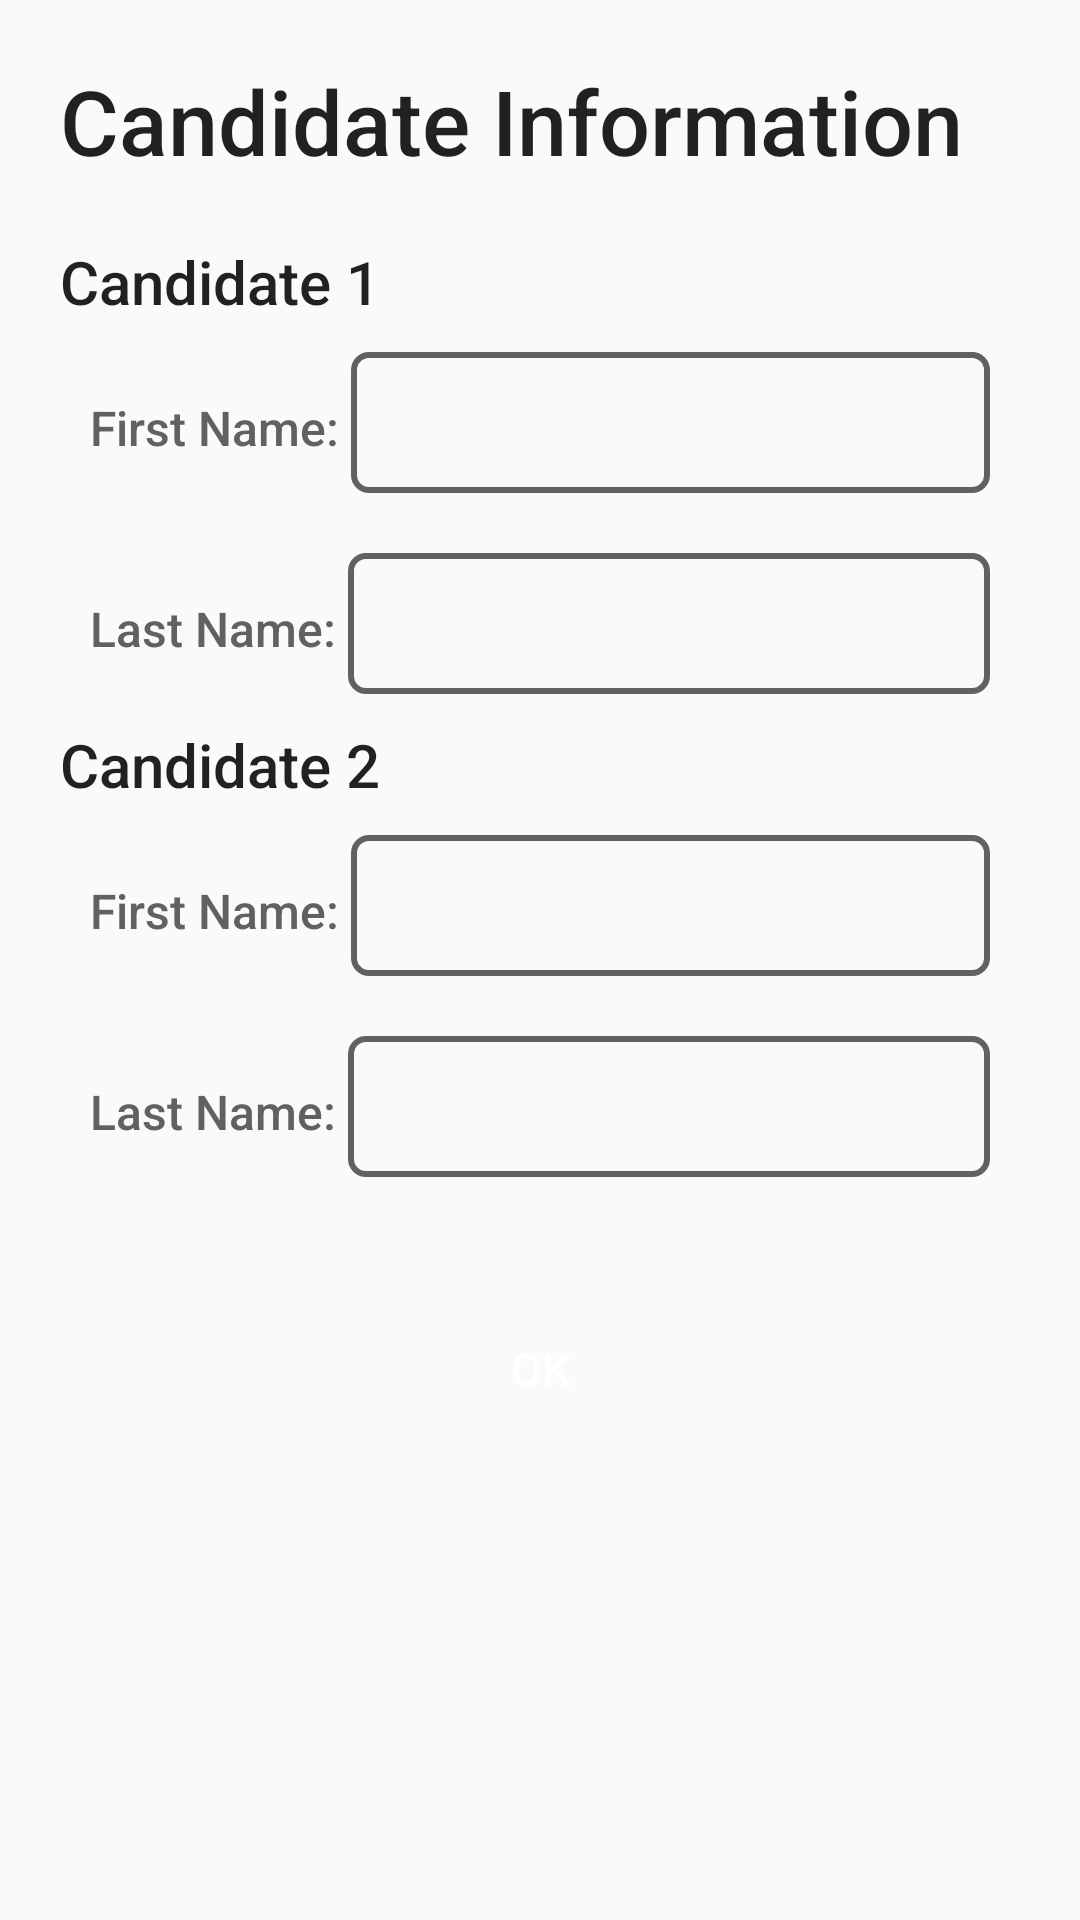

Reconstruct the res/layout file that produces this screen, plus the resources it refers to.
<!-- AndroidManifest.xml: application theme AppTheme -->
<!-- res/layout/activity_candidate_info.xml -->
<?xml version="1.0" encoding="utf-8"?>
<LinearLayout xmlns:android="http://schemas.android.com/apk/res/android"
    xmlns:tools="http://schemas.android.com/tools"
    android:layout_width="match_parent"
    android:layout_height="match_parent"
    android:orientation="vertical"
    android:padding="20dp"
    tools:context="com.example.lucyzhao.votingapp.CandidateInfoActivity">

    <TextView
        style="@style/CandidateConfigTitle"
        android:text="Candidate Information" />

    

    <TextView
        style="@style/CandidateConfigTitle2"
        android:text="Candidate 1" />

    <LinearLayout
        style="@style/CandidateConfigInfoBox">
        <TextView
            style="@style/CandidateConfigTag"
            android:text="First Name: " />
        <EditText
            style="@style/CandidateConfigEditText"
            android:id="@+id/cand1fn"/>

    </LinearLayout>

    <LinearLayout
        style="@style/CandidateConfigInfoBox">
        <TextView
            style="@style/CandidateConfigTag"
            android:text="Last Name: " />
        <EditText
            style="@style/CandidateConfigEditText"
            android:id="@+id/cand1ln"/>
    </LinearLayout>

    
    <TextView
        style="@style/CandidateConfigTitle2"
        android:text="Candidate 2"/>

    <LinearLayout
        style="@style/CandidateConfigInfoBox">
        <TextView
            style="@style/CandidateConfigTag"
            android:text="First Name: " />
        <EditText
            style="@style/CandidateConfigEditText"
            android:id="@+id/cand2fn"/>

    </LinearLayout>

    <LinearLayout
        style="@style/CandidateConfigInfoBox">
        <TextView
            style="@style/CandidateConfigTag"
            android:text="Last Name: " />
        <EditText
            style="@style/CandidateConfigEditText"
            android:id="@+id/cand2ln"
            android:imeOptions="actionDone"/>
    </LinearLayout>


    <Button
        style="@style/MainActivityButtons"
        android:layout_marginTop="30dp"
        android:id="@+id/candidate_config_ok_btn"
        android:text="OK"/>

</LinearLayout>
<!-- resources referenced by this layout -->
<resources>
  <style name="CandidateConfigEditText" parent="Widget.AppCompat.EditText">
          <item name="android:layout_height">wrap_content</item>
          <item name="android:layout_width">match_parent</item>
          <item name="android:padding">10dp</item>
          <item name="android:background">@drawable/edit_text_rect</item>
          <item name="android:textSize">20sp</item>
          <item name="android:inputType">textPersonName</item>
          <item name="android:maxLines">1</item>
          <item name="android:imeOptions">actionNext</item>
      </style>
  <style name="CandidateConfigInfoBox">
          <item name="android:layout_height">wrap_content</item>
          <item name="android:layout_width">match_parent</item>
          <item name="android:layout_margin">10dp</item>
      </style>
  <style name="CandidateConfigTag" parent="TextAppearance.AppCompat.Title">
          <item name="android:layout_height">wrap_content</item>
          <item name="android:layout_width">wrap_content</item>
          <item name="android:textSize">16sp</item>
          <item name="android:textColor">@color/colorGrey</item>
      </style>
  <style name="CandidateConfigTitle" parent="TextAppearance.AppCompat.Title">
          <item name="android:layout_height">wrap_content</item>
          <item name="android:layout_width">match_parent</item>
          <item name="android:textSize">30sp</item>
          <item name="android:layout_marginBottom">20dp</item>
      </style>
  <style name="CandidateConfigTitle2" parent="TextAppearance.AppCompat.Title">
          <item name="android:layout_height">wrap_content</item>
          <item name="android:layout_width">match_parent</item>
          <item name="android:textSize">20sp</item>
      </style>
  <style name="MainActivityButtons" parent="Widget.AppCompat.Button.Borderless">
          <item name="android:textColor">#ffffff</item>
          <item name="android:textSize">15sp</item>
          <item name="android:padding">10dp</item>
          <item name="android:layout_gravity">center_horizontal</item>
          <item name="android:background">@drawable/custom_button</item>
          <item name="android:layout_width">200dp</item>
          <item name="android:layout_height">wrap_content</item>
      </style>
  <style name="AppTheme" parent="Theme.AppCompat.Light.NoActionBar">
          
          <item name="colorPrimary">@color/colorPrimary</item>
          <item name="colorPrimaryDark">@color/colorPrimaryDark</item>
          <item name="colorAccent">@color/colorAccent</item>
      </style>
  <!-- drawable edit_text_rect (drawable) -->
  <?xml version="1.0" encoding="utf-8"?>
  <shape
      xmlns:android="http://schemas.android.com/apk/res/android"
      android:shape= "rectangle"  >
      <stroke
          android:color="@color/colorGrey"
          android:width="2dp"/>
      <corners
          android:radius="5sp" />
  </shape>
  <color name="colorGrey">#616161</color>
  <color name="colorPrimary">#ff0000</color>
  <color name="colorPrimaryDark">#87001b</color>
  <color name="colorAccent">#005B99</color>
</resources>
